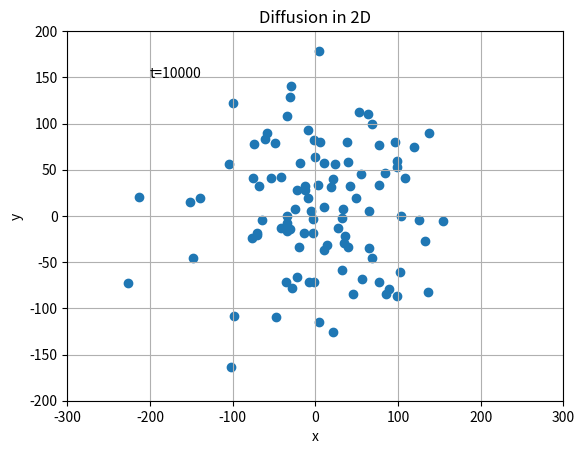

Python code for this plot:
from __future__ import division
import numpy as np
import matplotlib.pyplot as plt
from matplotlib import animation
0


class random_walk_2D (object):
     def __init__(self, steps,particle_num):
         self.step_num = steps
         self.particle_num = particle_num
         self.steps = np.linspace(0, steps, steps+1)
         self.x1 = np.zeros(steps)
         self.y1 = np.zeros(steps)
         self.p_x = np.zeros(particle_num) 
         self.p_y = np.zeros(particle_num)
         
     def calculate1 (self):
         for i in range(1,self.step_num):
             r = np.random.rand()
             if (r < 0.25):             
                 self.x1[i] = self.x1[i-1] + 1
                 self.y1[i] = self.y1[i-1]
             elif (0.25 <= r < 0.5):
                 self.x1[i] = self.x1[i-1] - 1
                 self.y1[i] = self.y1[i-1]
             elif (0.5 <= r < 0.75):
                 self.x1[i] = self.x1[i-1] 
                 self.y1[i] = self.y1[i-1] + 1
             else:
                 self.x1[i] = self.x1[i-1] 
                 self.y1[i] = self.y1[i-1] - 1
            
    
     def show_results1 (self):
         plt.plot(self.x1, self.y1,'y')
         plt.scatter(0, 0, s = 50, c = 'k')
         plt.xlim(-100,100)
         plt.ylim(-100,100)
         plt.grid(True)
         plt.xlabel('x')
         plt.ylabel('y')
         plt.title('Random walk in 2-dimension')
        
         plt.show()
         
     def calculate2 (self):
         for j in range(self.step_num):
             for i in range(self.particle_num):
                 r = np.random.rand()
                 if (r < 0.25):             
                     self.p_x[i] = self.p_x[i] + 1
                     self.p_y[i] = self.p_y[i]
                 elif (0.25 <= r < 0.5):
                     self.p_x[i] = self.p_x[i] - 1
                     self.p_y[i] = self.p_y[i]
                 elif (0.5 <= r < 0.75):
                     self.p_x[i] = self.p_x[i] 
                     self.p_y[i] = self.p_y[i] + 1
                 else:
                     self.p_x[i] = self.p_x[i] 
                     self.p_y[i] = self.p_y[i] - 1

     def show_results2 (self):
         plt.scatter(self.p_x, self.p_y)
         plt.xlim(-300,300)
         plt.ylim(-200,200)
         plt.grid(True)
         plt.xlabel('x')
         plt.ylabel('y')
         plt.title('Diffusion in 2D')
         plt.annotate('t=%.0f'%self.step_num, xy=(-200, 150))
         
         plt.show()
         
     def show_results3(self):
         fig = plt.figure() 
         ax = plt.axes(xlim=(-20, 20), ylim=(-20, 20)) 
         line, = ax.plot([], [], '.') 
 
         def init(): 
             line.set_data([], []) 
             return line, 
             
         def animate(i): 
             x =i 
             y =i
             line.set_data(x, y) 
             return line, 
            
         animation.FuncAnimation(fig, animate, init_func=init, 
                            frames=200, interval=200, blit=True) 
            
         plt.show() 
         
a = random_walk_2D(10000, 100)
a.calculate1()
a.calculate2()
a.show_results2()